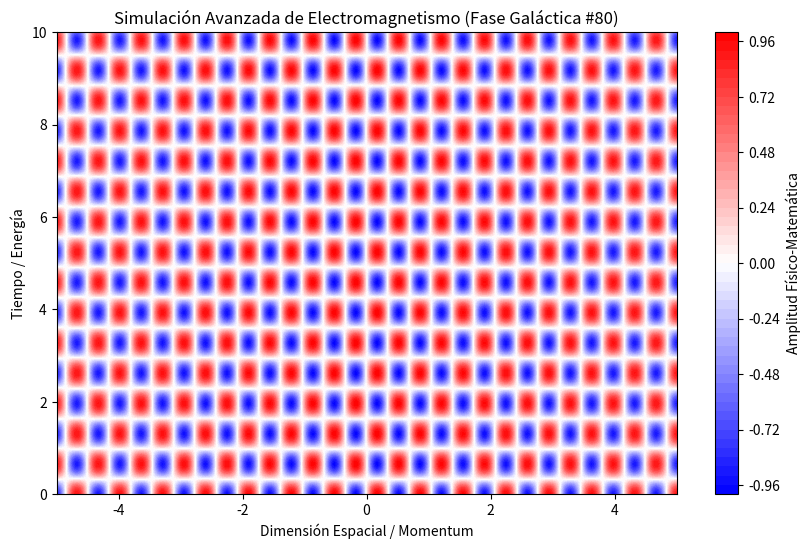

Here is the Python script that generated this plot:
%matplotlib inline
# Simulación Galáctica: Electromagnetismo - Variante 80
import numpy as np
import matplotlib.pyplot as plt

# Parámetros Físicos Aleatorios
param_1 = 9.077
param_2 = 4.794
param_3 = 0.018

t = np.linspace(0, 10, 500)
x = np.linspace(-5, 5, 500)
X, T = np.meshgrid(x, t)

# Ecuación Base (Avanzada)
Z = np.sin(X * param_1) * np.cos(T * param_2) * np.exp(-np.abs(X) * param_3)

plt.figure(figsize=(10, 6))
plt.contourf(X, T, Z, 50, cmap='bwr')
plt.colorbar(label='Amplitud Físico-Matemática')
plt.title(r'Simulación Avanzada de Electromagnetismo (Fase Galáctica #80)')
plt.xlabel('Dimensión Espacial / Momentum')
plt.ylabel('Tiempo / Energía')
plt.show()
